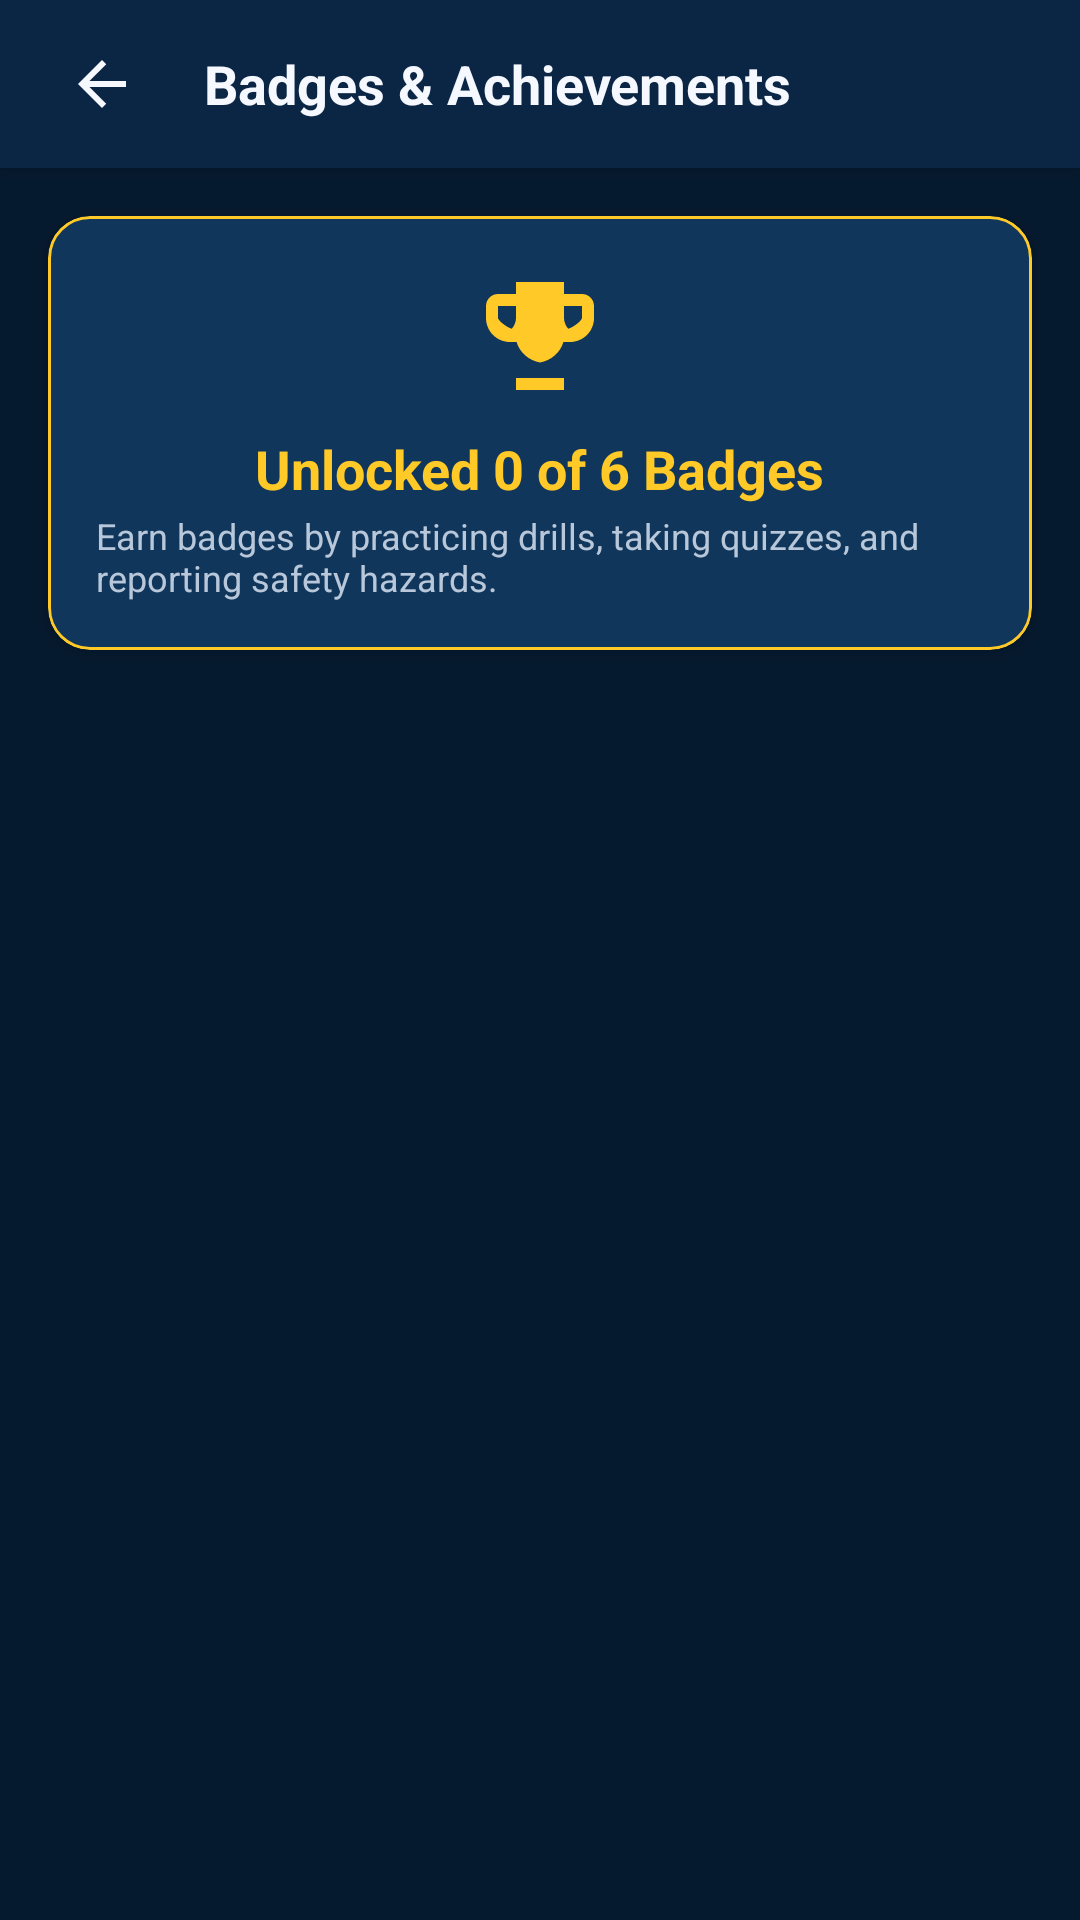

Reconstruct the res/layout file that produces this screen, plus the resources it refers to.
<!-- AndroidManifest.xml: activity theme Theme.DrillEdu -->
<!-- res/layout/activity_achievements.xml -->
<?xml version="1.0" encoding="utf-8"?>
<LinearLayout xmlns:android="http://schemas.android.com/apk/res/android"
    xmlns:app="http://schemas.android.com/apk/res-auto"
    android:layout_width="match_parent"
    android:layout_height="match_parent"
    android:background="@color/bg_dark_navy"
    android:fitsSystemWindows="true"
    android:orientation="vertical">

    <RelativeLayout
        android:layout_width="match_parent"
        android:layout_height="56dp"
        android:background="@color/bg_secondary"
        android:elevation="4dp"
        android:paddingHorizontal="16dp">

        <ImageView
            android:id="@+id/btn_back"
            android:layout_width="36dp"
            android:layout_height="36dp"
            android:layout_centerVertical="true"
            android:background="?attr/selectableItemBackgroundBorderless"
            android:contentDescription="Back"
            android:padding="6dp"
            android:src="@drawable/ic_back" />

        <TextView
            android:layout_width="wrap_content"
            android:layout_height="wrap_content"
            android:layout_centerVertical="true"
            android:layout_marginStart="16dp"
            android:layout_toEndOf="@id/btn_back"
            android:text="Badges &amp; Achievements"
            android:textColor="@color/text_primary"
            android:textSize="18sp"
            android:textStyle="bold" />
    </RelativeLayout>

    
    <com.google.android.material.card.MaterialCardView
        android:layout_width="match_parent"
        android:layout_height="wrap_content"
        android:layout_margin="16dp"
        app:cardBackgroundColor="@color/card_bg"
        app:cardCornerRadius="14dp"
        app:cardElevation="3dp"
        app:strokeColor="@color/safety_yellow"
        app:strokeWidth="1dp">

        <LinearLayout
            android:layout_width="match_parent"
            android:layout_height="wrap_content"
            android:gravity="center"
            android:orientation="vertical"
            android:padding="16dp">

            <ImageView
                android:layout_width="48dp"
                android:layout_height="48dp"
                android:contentDescription="Badge"
                android:src="@drawable/ic_achievement" />

            <TextView
                android:id="@+id/tv_badge_count_header"
                android:layout_width="wrap_content"
                android:layout_height="wrap_content"
                android:layout_marginTop="8dp"
                android:text="Unlocked 0 of 6 Badges"
                android:textColor="@color/safety_yellow"
                android:textSize="18sp"
                android:textStyle="bold" />

            <TextView
                android:layout_width="wrap_content"
                android:layout_height="wrap_content"
                android:layout_marginTop="2dp"
                android:text="Earn badges by practicing drills, taking quizzes, and reporting safety hazards."
                android:textColor="@color/text_secondary"
                android:textSize="12sp" />
        </LinearLayout>
    </com.google.android.material.card.MaterialCardView>

    <androidx.recyclerview.widget.RecyclerView
        android:id="@+id/rv_achievements"
        android:layout_width="match_parent"
        android:layout_height="match_parent"
        android:clipToPadding="false"
        android:paddingHorizontal="16dp"
        android:paddingBottom="16dp" />

</LinearLayout>
<!-- resources referenced by this layout -->
<resources>
  <color name="bg_dark_navy">#061A2F</color>
  <color name="bg_secondary">#0B2545</color>
  <color name="card_bg">#10365B</color>
  <color name="safety_yellow">#FFC928</color>
  <color name="text_primary">#F5F9FF</color>
  <color name="text_secondary">#B8C7D9</color>
  <!-- drawable ic_achievement (drawable) -->
  <vector xmlns:android="http://schemas.android.com/apk/res/android"
      android:width="24dp"
      android:height="24dp"
      android:viewportWidth="24"
      android:viewportHeight="24">
      <path
          android:fillColor="#FFC928"
          android:pathData="M19,5H16V3H8V5H5C3.9,5 3,5.9 3,7V9C3,11.21 4.79,13 7,13H8.1C8.6,14.77 10.15,16.08 12,16.42V19H8V21H16V19H12V16.42C13.85,16.08 15.4,14.77 15.9,13H17C19.21,13 21,11.21 21,9V7C21,5.9 20.1,5 19,5ZM5,9V7H8V9C8,9.7 7.7,10.3 7.3,10.8C6.1,10.4 5,9.3 5,9ZM19,9C19,9.3 17.9,10.4 16.7,10.8C16.3,10.3 16,9.7 16,9V7H19V9Z" />
  </vector>
  <!-- drawable ic_back (drawable) -->
  <vector xmlns:android="http://schemas.android.com/apk/res/android"
      android:width="24dp"
      android:height="24dp"
      android:viewportWidth="24"
      android:viewportHeight="24">
      <path
          android:fillColor="#F5F9FF"
          android:pathData="M20,11H7.83L13.42,5.41L12,4L4,12L12,20L13.41,18.59L7.83,13H20V11Z" />
  </vector>
  <style name="Theme.DrillEdu" parent="Theme.Material3.DayNight.NoActionBar">
          <item name="colorPrimary">@color/primary_blue</item>
          <item name="colorOnPrimary">@color/white</item>
          <item name="colorPrimaryContainer">@color/card_bg</item>
          <item name="colorOnPrimaryContainer">@color/text_primary</item>
          <item name="colorSecondary">@color/safety_yellow</item>
          <item name="colorOnSecondary">@color/bg_dark_navy</item>
          <item name="android:windowBackground">@color/bg_dark_navy</item>
          <item name="android:statusBarColor">@color/bg_dark_navy</item>
          <item name="android:navigationBarColor">@color/bg_secondary</item>
          <item name="android:windowLightStatusBar">false</item>
      </style>
  <color name="primary_blue">#168BFF</color>
  <color name="white">#FFFFFF</color>
</resources>
